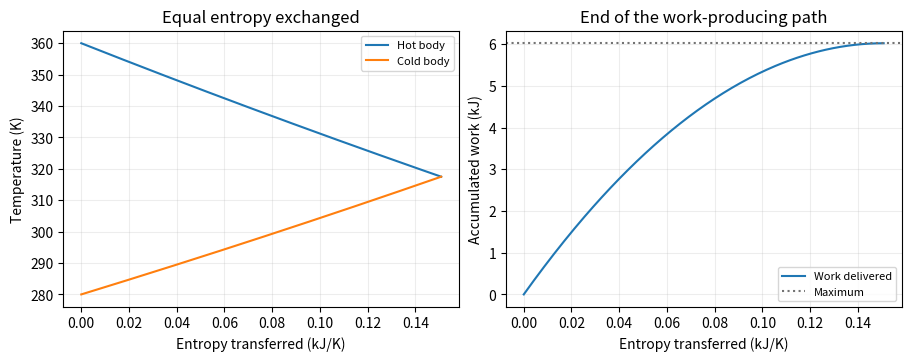

Generate this figure with matplotlib:
import numpy as np
import matplotlib.pyplot as plt

Th,Tc=360.,280.         # initial temperatures, K
Ch,Cc=1.2,1.2           # total heat capacities, kJ/K
assert Th>Tc>0 and Ch>0 and Cc>0

Trev=np.exp((Ch*np.log(Th)+Cc*np.log(Tc))/(Ch+Cc))
Tmix=(Ch*Th+Cc*Tc)/(Ch+Cc)
W=(Ch+Cc)*(Tmix-Trev)
deltaS=Ch*np.log(Tmix/Th)+Cc*np.log(Tmix/Tc)
assert W>0 and deltaS>0
assert abs(Ch*np.log(Trev/Th)+Cc*np.log(Trev/Tc))<1e-11
print(f"Direct contact {Tmix:.3f} K; reversible end state {Trev:.3f} K; maximum work {W:.3f} kJ")
print(f"Entropy created in direct contact {deltaS:.5f} kJ/K.")

ds=np.linspace(0,Ch*np.log(Th/Trev),250)
hot=Th*np.exp(-ds/Ch);cold=Tc*np.exp(ds/Cc)
work=Ch*(Th-hot)-Cc*(cold-Tc)
assert np.isclose(work[-1],W) and np.isclose(hot[-1],cold[-1])
fig,ax=plt.subplots(1,2,figsize=(9,3.5),layout="constrained")
ax[0].plot(ds,hot,label="Hot body");ax[0].plot(ds,cold,label="Cold body")
ax[0].set(xlabel="Entropy transferred (kJ/K)",ylabel="Temperature (K)",title="Equal entropy exchanged")
ax[1].plot(ds,work,label="Work delivered")
ax[1].axhline(W,ls=":",color="0.45",label="Maximum")
ax[1].set(xlabel="Entropy transferred (kJ/K)",ylabel="Accumulated work (kJ)",title="End of the work-producing path")
for p in ax:p.grid(alpha=.22);p.legend(fontsize=8)
plt.show()
